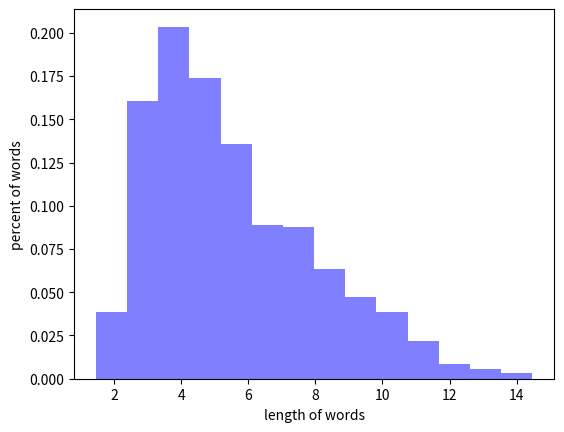

Here is the Python script that generated this plot:
#!/usr/bin/env python
import numpy as np
import matplotlib.mlab as mlab
import matplotlib.pyplot as plt




x = [1]
rainPercent = [35,148,187,160,125,82,81,59,44,36,21,9,6,4,2]

lenghtnum = 0
count = 0


while (lenghtnum < 14):
    count = rainPercent[lenghtnum]
    while (count > 1):
        x.append(lenghtnum + 1)
        count = count - 1
    lenghtnum = lenghtnum + 1


num_bins = 14
# the histogram of the data
n, bins, patches = plt.hist(x, num_bins, density = 1, align='right', facecolor='blue', alpha=0.5)

# note align='right' puts the number in the center of the bar indicating this is a histagram of indivudal numbers

plt.xlabel('length of words')
plt.ylabel('percent of words')

 
# Tweak spacing to prevent clipping of ylabel
plt.subplots_adjust(left=0.15)




plt.show()
